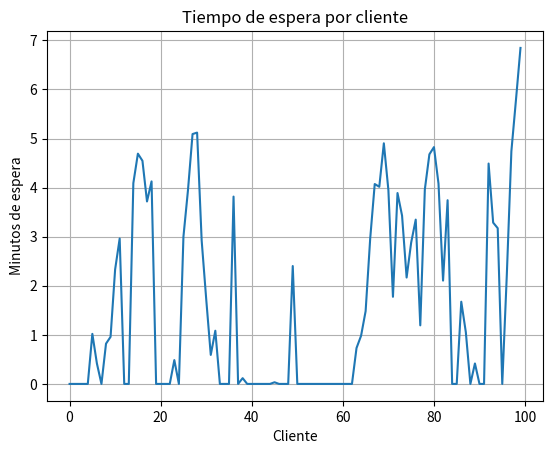

This figure's Python source:
#================================
#  Álvarez Servín Ángel Rodrigo
#================================
#     MATEMÁTICA ALGORÍTMICA
#      MODELOS ESTOCÁSTICOS
#     ESFM IPN    JUNIO 2026
#================================
#  EXPOSICIÓN: SISTEMA DE LLEGADAS
#   Y SALIDAS DE LA DULCERÍA DEL
#              CINE.
#================================

import numpy as np
import matplotlib.pyplot as plt

#  Parámetros del sistema
num_clientes = 100

#  Promedio de llegada: 1 cliente cada 2 minutos
tasa_llegadas = 0.5

#  Promedio de atención: 1 cliente cada 1.5 minutos
tasa_servicio = 0.67

#  Generación de tiempos aleatorios
interarribos = np.random.exponential(1 / tasa_llegadas, num_clientes)
servicios = np.random.exponential(1 / tasa_servicio, num_clientes)

#  Tiempos de llegada
llegadas = np.cumsum(interarribos)

inicio_servicio = np.zeros(num_clientes)
fin_servicio = np.zeros(num_clientes)
esperas = np.zeros(num_clientes)

#  Simulación de la cola
for i in range(num_clientes):

    if i == 0:
        inicio_servicio[i] = llegadas[i]
    else:
        inicio_servicio[i] = max(llegadas[i], fin_servicio[i - 1])

    esperas[i] = inicio_servicio[i] - llegadas[i]
    fin_servicio[i] = inicio_servicio[i] + servicios[i]



#  Resultados
print("====================================================================")
print("           Hola, bienvenid@ al programa: DULCERÍA CINE")
print("====================================================================")
print(" -  Clientes atendidos:", num_clientes)
print(" -  Tiempo promedio de espera:", round(np.mean(esperas), 2), "minutos")
print(" -  Tiempo máximo de espera:", round(np.max(esperas), 2), "minutos")
print("====================================================================")

#  Gráfica
plt.plot(esperas)
plt.title("Tiempo de espera por cliente")
plt.xlabel("Cliente")
plt.ylabel("Minutos de espera")
plt.grid(True)
plt.show()
